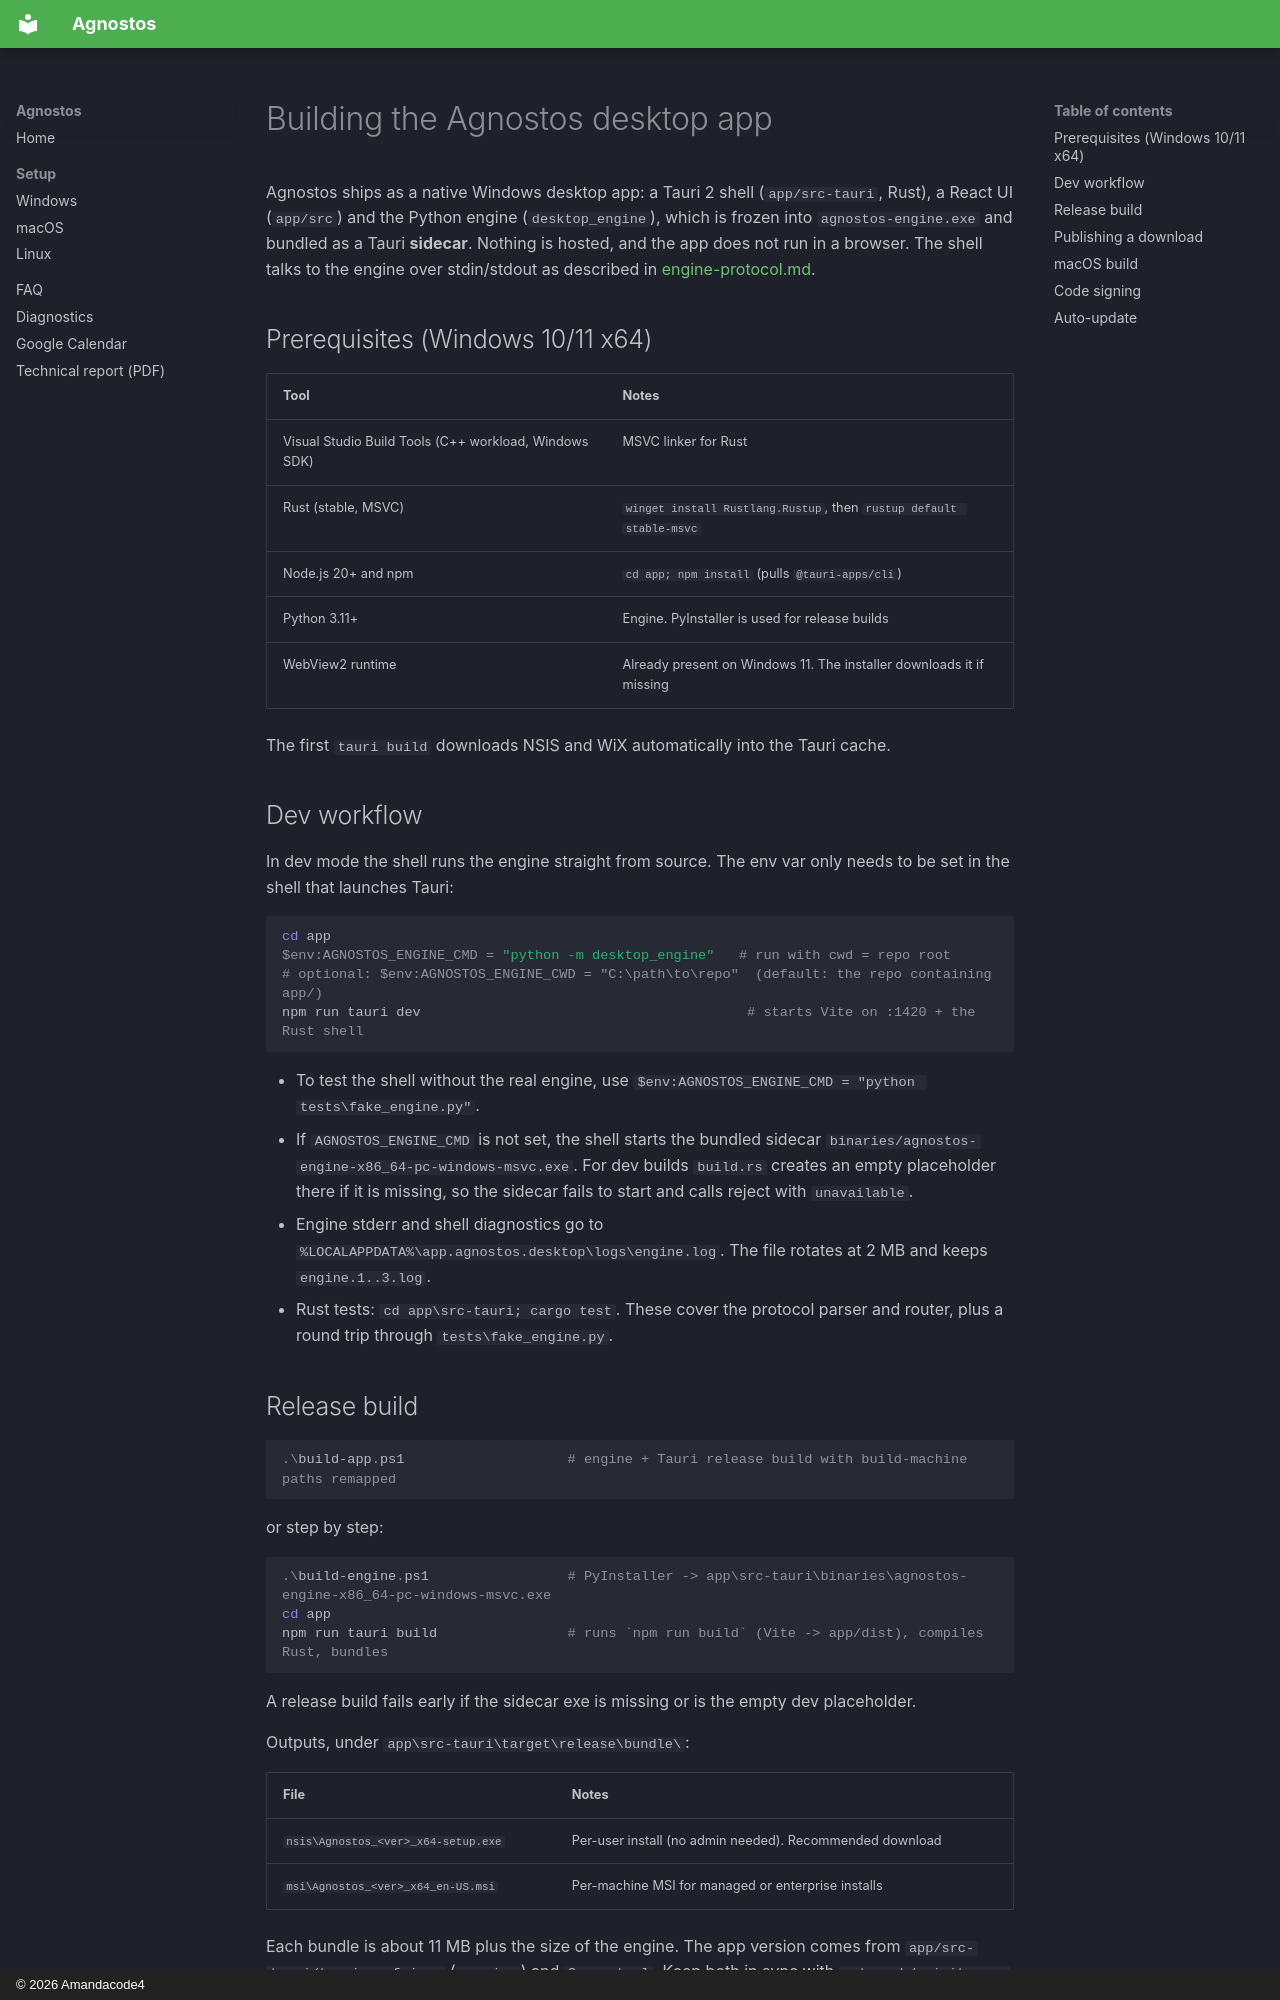

repository: Amandacode4/agnostos-aman · page: desktop-build/index.html · generator: mkdocs · copyright: © 2026 Amandacode4

# Building the Agnostos desktop app

Agnostos ships as a native Windows desktop app: a Tauri 2 shell (`app/src-tauri`, Rust), a React UI
(`app/src`) and the Python engine (`desktop_engine`), which is frozen into `agnostos-engine.exe` and
bundled as a Tauri **sidecar**. Nothing is hosted, and the app does not run in a browser. The shell talks to the
engine over stdin/stdout as described in [engine-protocol.md](engine-protocol.md).

## Prerequisites (Windows 10/11 x64)

| Tool | Notes |
|---|---|
| Visual Studio Build Tools (C++ workload, Windows SDK) | MSVC linker for Rust |
| Rust (stable, MSVC) | `winget install Rustlang.Rustup`, then `rustup default stable-msvc` |
| Node.js 20+ and npm | `cd app; npm install` (pulls `@tauri-apps/cli`) |
| Python 3.11+ | Engine. PyInstaller is used for release builds |
| WebView2 runtime | Already present on Windows 11. The installer downloads it if missing |

The first `tauri build` downloads NSIS and WiX automatically into the Tauri cache.

## Dev workflow

In dev mode the shell runs the engine straight from source. The env var only needs to be set in the
shell that launches Tauri:

```powershell
cd app
$env:AGNOSTOS_ENGINE_CMD = "python -m desktop_engine"   # run with cwd = repo root
# optional: $env:AGNOSTOS_ENGINE_CWD = "C:\path\to\repo"  (default: the repo containing app/)
npm run tauri dev                                        # starts Vite on :1420 + the Rust shell
```

- To test the shell without the real engine, use `$env:AGNOSTOS_ENGINE_CMD = "python tests\fake_engine.py"`.
- If `AGNOSTOS_ENGINE_CMD` is not set, the shell starts the bundled sidecar
  `binaries/agnostos-engine-x86_64-pc-windows-msvc.exe`. For dev builds `build.rs` creates an empty
  placeholder there if it is missing, so the sidecar fails to start and calls reject with `unavailable`.
- Engine stderr and shell diagnostics go to `%LOCALAPPDATA%\app.agnostos.desktop\logs\engine.log`.
  The file rotates at 2 MB and keeps `engine.1..3.log`.
- Rust tests: `cd app\src-tauri; cargo test`. These cover the protocol parser and router, plus a
  round trip through `tests\fake_engine.py`.

## Release build

```powershell
.\build-app.ps1                    # engine + Tauri release build with build-machine paths remapped
```

or step by step:

```powershell
.\build-engine.ps1                 # PyInstaller -> app\src-tauri\binaries\agnostos-engine-x86_64-pc-windows-msvc.exe
cd app
npm run tauri build                # runs `npm run build` (Vite -> app/dist), compiles Rust, bundles
```

A release build fails early if the sidecar exe is missing or is the empty dev placeholder.

Outputs, under `app\src-tauri\target\release\bundle\`:

| File | Notes |
|---|---|
| `nsis\Agnostos_<ver>_x64-setup.exe` | Per-user install (no admin needed). Recommended download |
| `msi\Agnostos_<ver>_x64_en-US.msi` | Per-machine MSI for managed or enterprise installs |

Each bundle is about 11 MB plus the size of the engine. The app version comes from
`app/src-tauri/tauri.conf.json` (`version`) and `Cargo.toml`. Keep both in sync with
`outreach/__init__.py` (`__version__`, currently 2.3.0) when you release.
